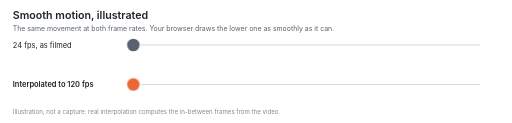
t = 0.00 s
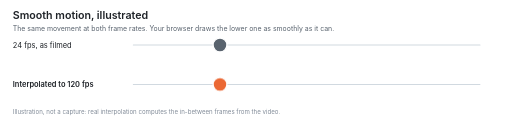
t = 0.63 s
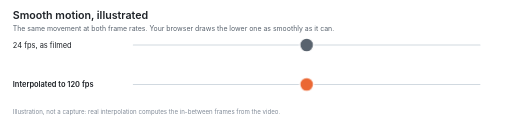
t = 1.25 s
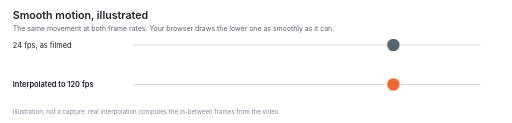
t = 1.88 s

The animated SVG that drew these frames (rendered in a browser with its animation timeline set to each time). Animation: 1 CSS @keyframes rule; one cycle of 2.50 s, repeats indefinitely.

<svg xmlns="http://www.w3.org/2000/svg" viewBox="0 0 960 230" width="960" height="230" role="img" aria-label="Animated illustration: a dot crossing the screen in visible steps at 24 frames per second, and smoothly at 120 frames per second." font-family="-apple-system, BlinkMacSystemFont, 'SF Pro Text', 'Segoe UI', Helvetica, Arial, sans-serif">
<style>
@keyframes run { from { transform: translateX(0px); } to { transform: translateX(650px); } }
.dot { animation: run 2.5s infinite alternate; }
@media (prefers-reduced-motion: reduce) { .dot { animation: none; } }
</style>
<text x="24.0" y="36.0" font-size="20" fill="#1f2328" text-anchor="start" font-weight="600" >Smooth motion, illustrated</text>
<text x="24.0" y="58.0" font-size="13" fill="#59636e" text-anchor="start" font-weight="400" >The same movement at both frame rates. Your browser draws the lower one as smoothly as it can.</text>
<text x="24.0" y="89.0" font-size="14" fill="#1f2328" text-anchor="start" font-weight="400" >24 fps, as filmed</text>
<line x1="250" y1="84" x2="900" y2="84" stroke="#d1d9e0" stroke-width="2" stroke-linecap="round"/>
<circle class="dot" cx="250" cy="84" r="13" fill="#59636e" stroke="#ffffff" stroke-width="2.5" style="animation-timing-function: steps(60, end);"/>
<text x="24.0" y="163.0" font-size="14" fill="#1f2328" text-anchor="start" font-weight="600" >Interpolated to 120 fps</text>
<line x1="250" y1="158" x2="900" y2="158" stroke="#d1d9e0" stroke-width="2" stroke-linecap="round"/>
<circle class="dot" cx="250" cy="158" r="13" fill="#eb6834" stroke="#ffffff" stroke-width="2.5" style="animation-timing-function: linear;"/>
<text x="24.0" y="214.0" font-size="11.5" fill="#818b98" text-anchor="start" font-weight="400" >Illustration, not a capture: real interpolation computes the in-between frames from the video.</text>
</svg>
